4-way image classification set "NewDataset5000" from GitHub (CemFurkanKrc/goruntu_isleme); label vocabulary: 10kurus, 25kurus, 50kurus, 5kurus.

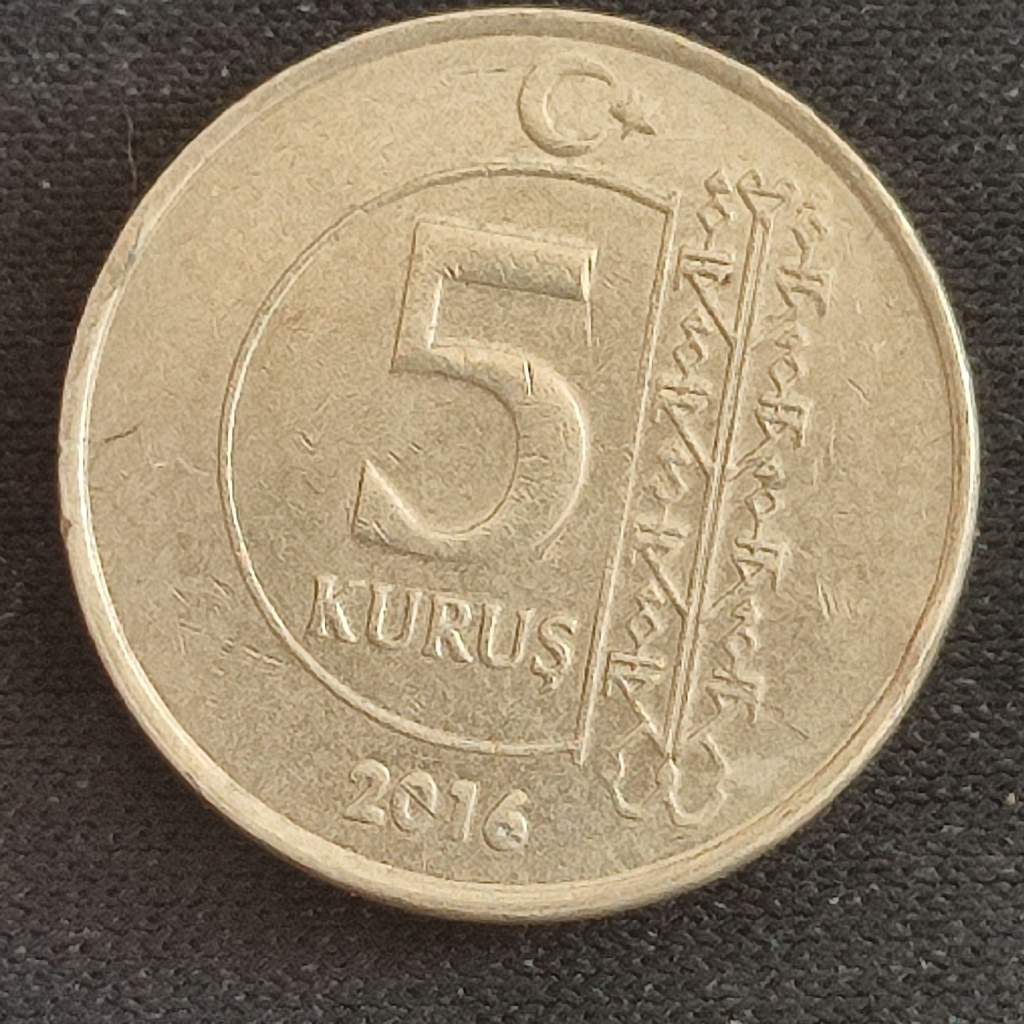
Label: 5kurus

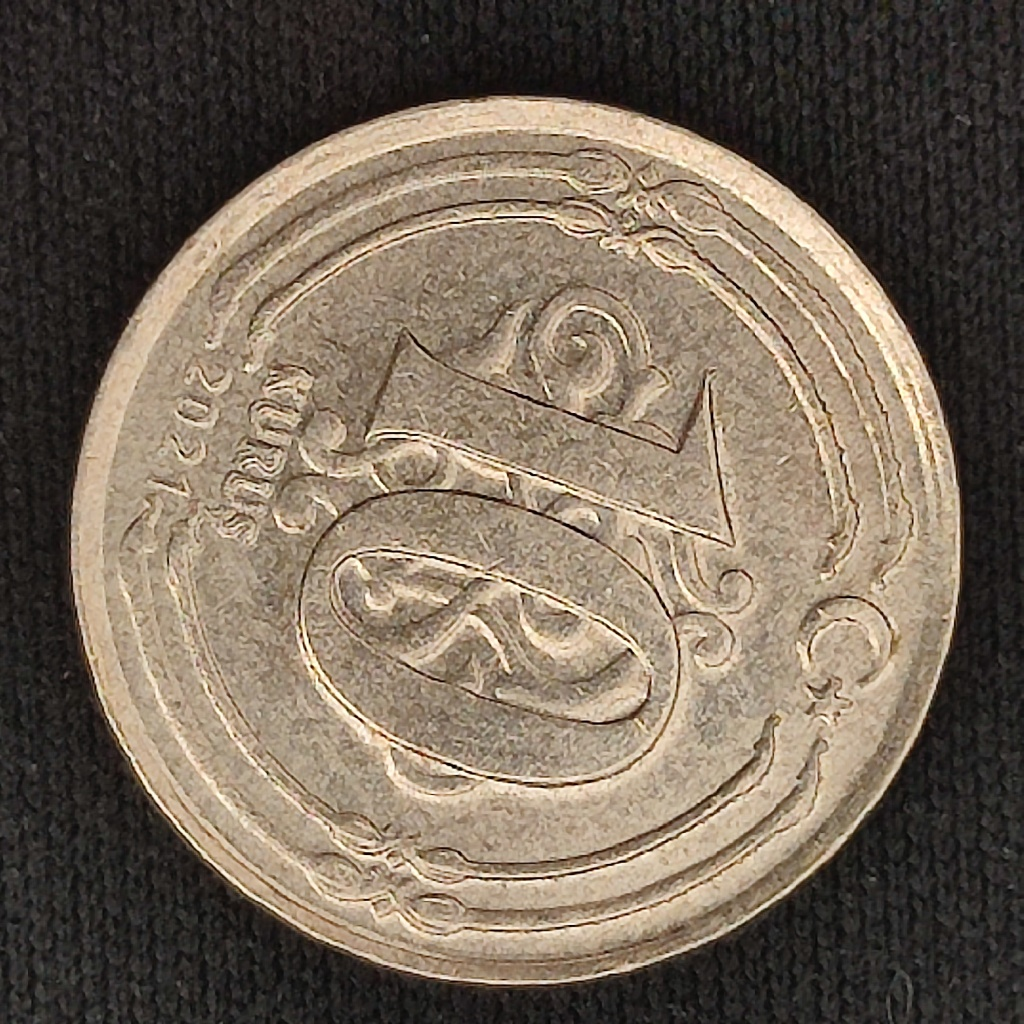
Label: 10kurus

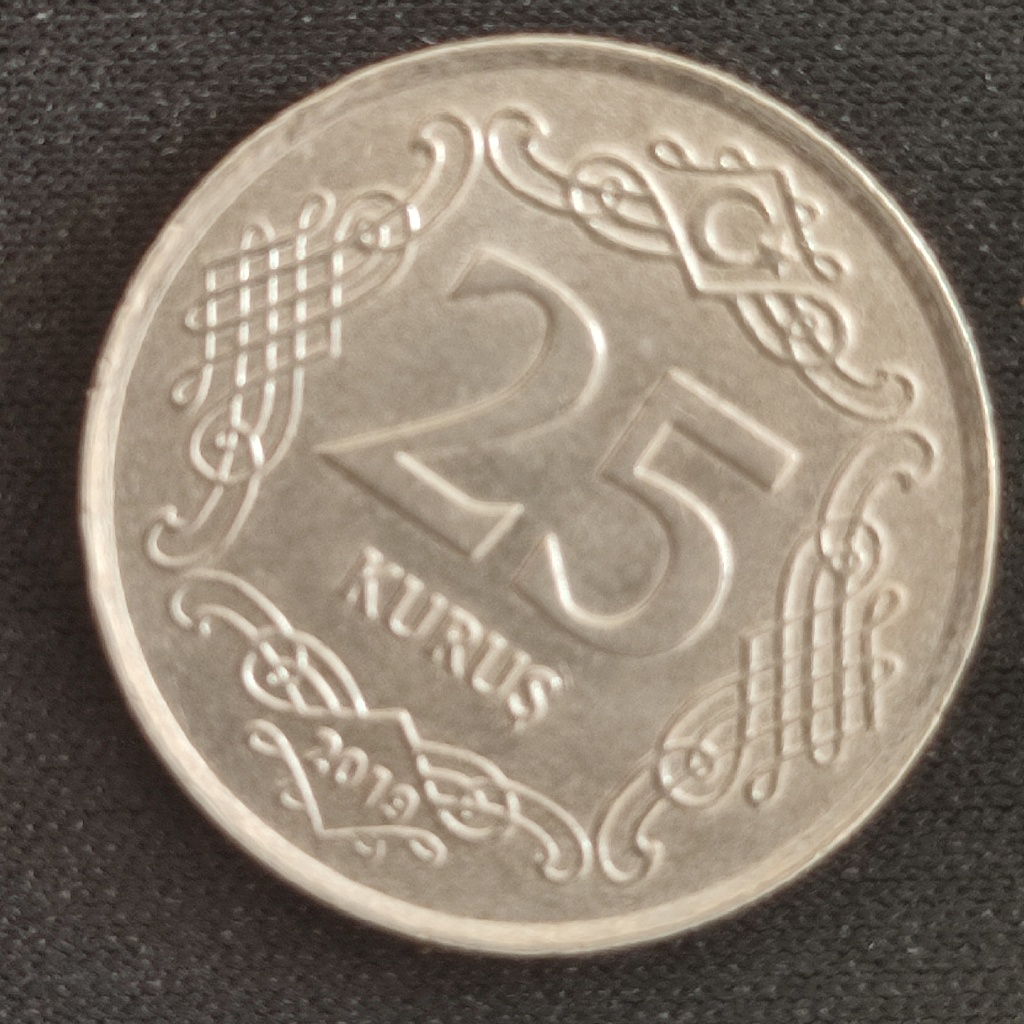
Label: 25kurus

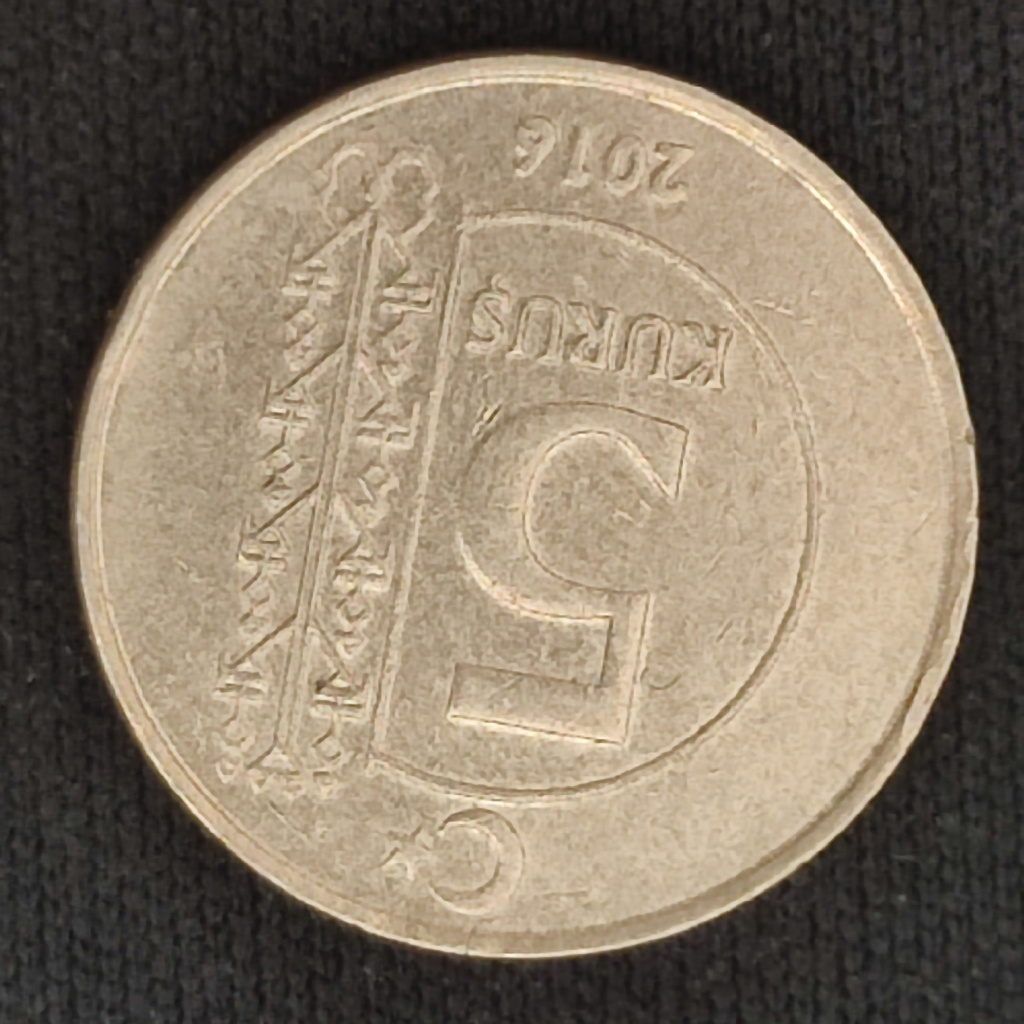
Label: 5kurus

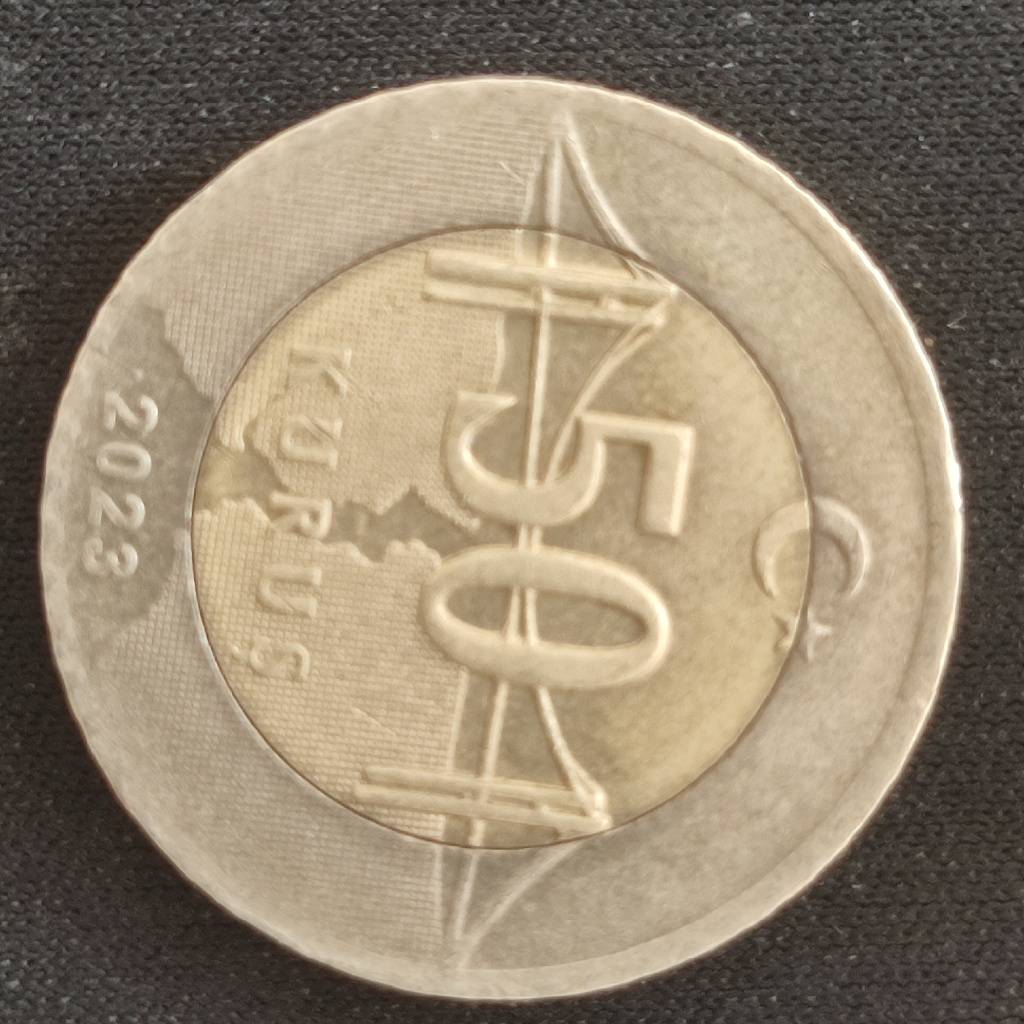
Label: 50kurus

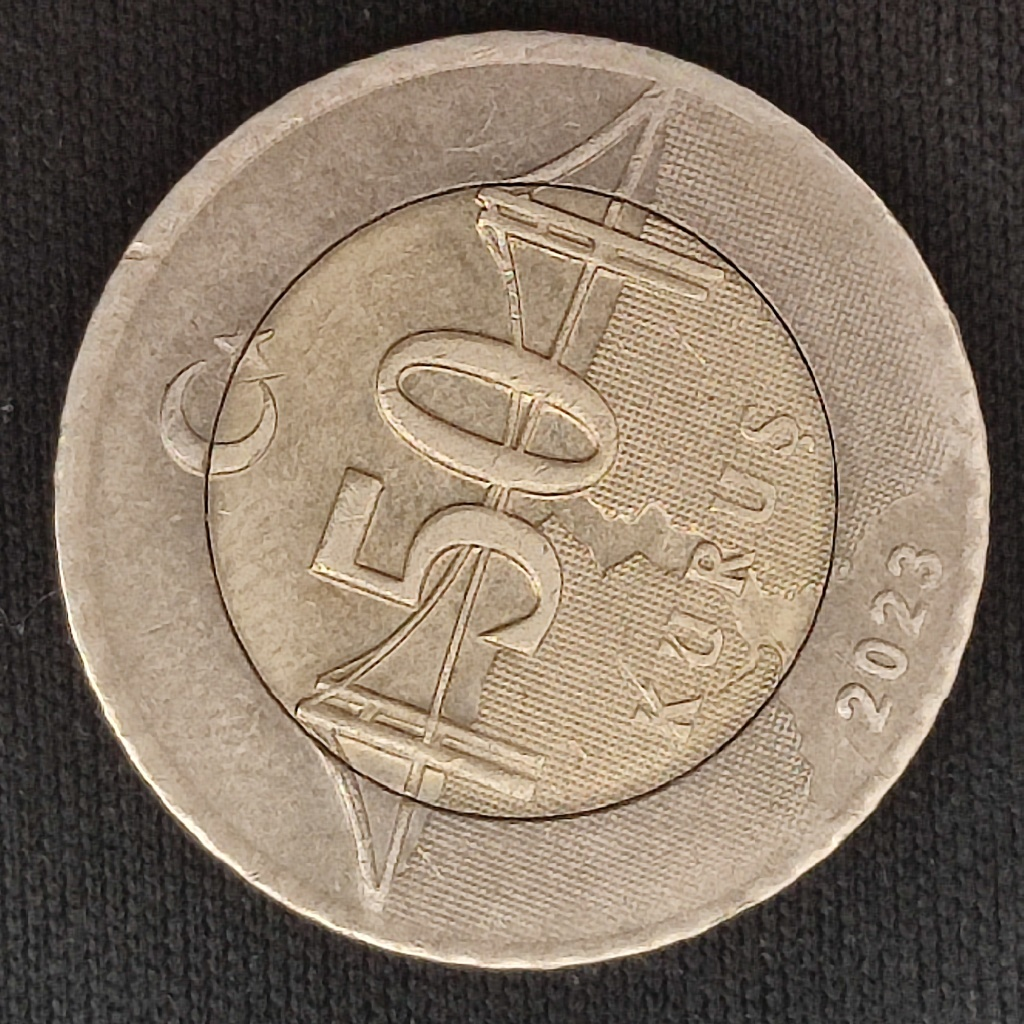
Label: 50kurus
